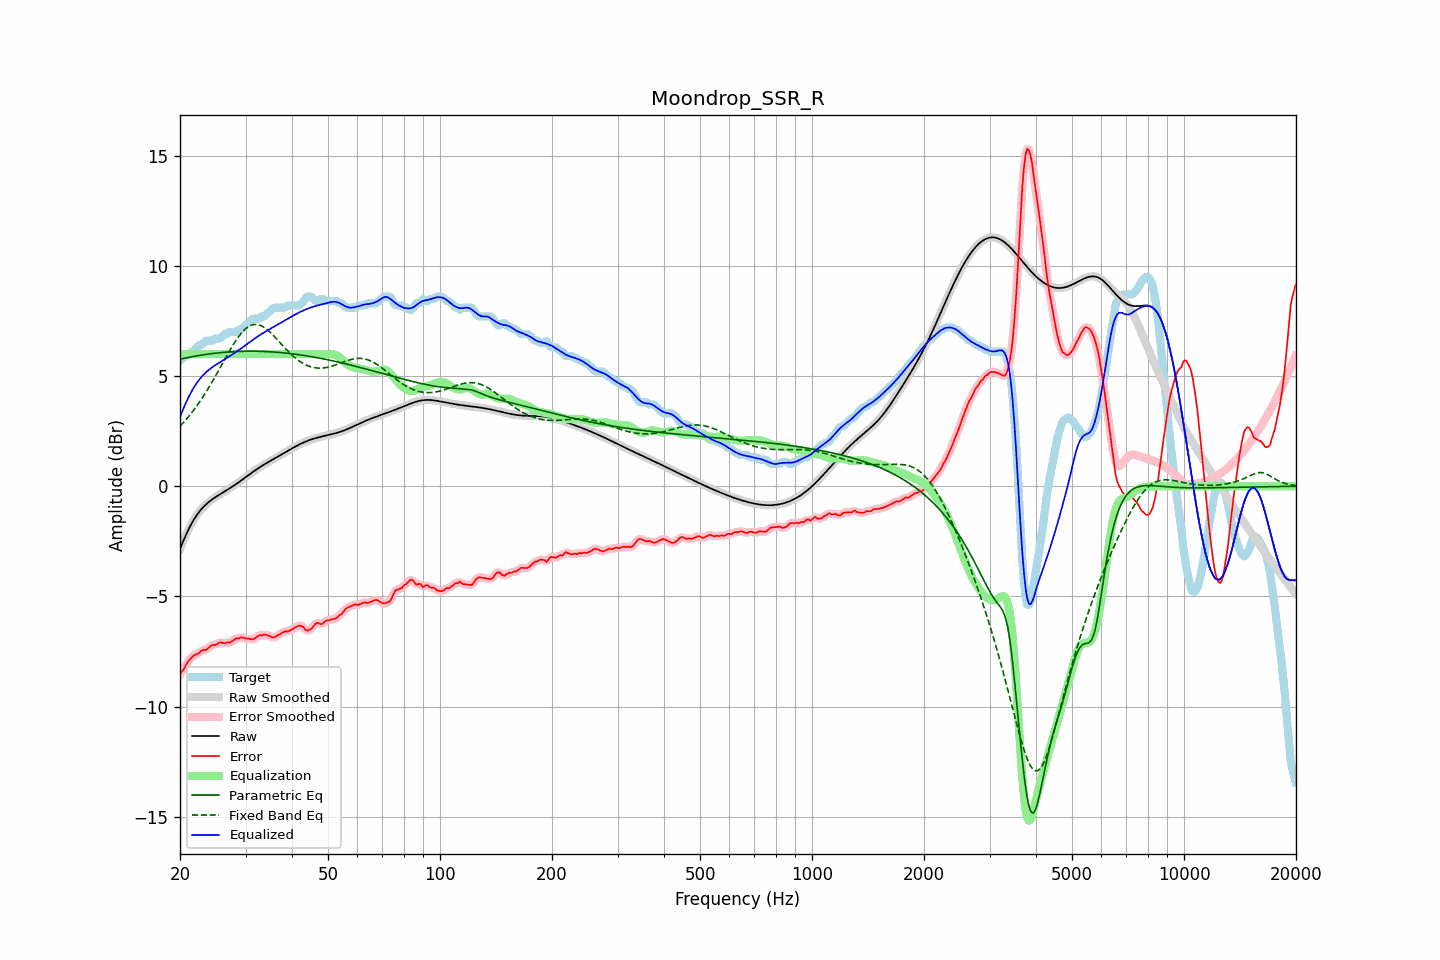

The data file committed next to this chart (first rows):
frequency, raw, error, smoothed, error_smoothed, equalization, parametric_eq, fixed_band_eq, equalized_raw, equalized_smoothed, target
20.00, -2.85, -8.56, -2.85, -8.56, 6.00, 5.77, 2.72, 3.15, 3.15, 5.71
20.20, -2.67, -8.43, -2.67, -8.44, 6.00, 5.79, 2.80, 3.33, 3.33, 5.76
20.40, -2.49, -8.34, -2.49, -8.32, 6.00, 5.80, 2.88, 3.51, 3.51, 5.85
20.61, -2.32, -8.23, -2.32, -8.21, 6.00, 5.82, 2.96, 3.68, 3.68, 5.91
20.81, -2.16, -8.07, -2.16, -8.08, 6.00, 5.83, 3.05, 3.84, 3.84, 5.91
21.02, -2.00, -7.95, -2.00, -7.97, 6.00, 5.85, 3.13, 4.00, 4.00, 5.95
21.23, -1.85, -7.87, -1.86, -7.86, 6.00, 5.86, 3.22, 4.15, 4.14, 6.02
21.44, -1.72, -7.79, -1.72, -7.79, 6.00, 5.88, 3.31, 4.28, 4.28, 6.07
21.66, -1.59, -7.72, -1.59, -7.72, 6.00, 5.89, 3.41, 4.41, 4.41, 6.13
21.87, -1.47, -7.67, -1.47, -7.67, 6.00, 5.90, 3.50, 4.53, 4.53, 6.20
22.09, -1.36, -7.63, -1.36, -7.64, 6.00, 5.92, 3.60, 4.64, 4.64, 6.28
22.31, -1.25, -7.60, -1.25, -7.60, 6.00, 5.93, 3.71, 4.75, 4.75, 6.35
22.54, -1.15, -7.57, -1.15, -7.55, 6.00, 5.94, 3.81, 4.85, 4.85, 6.41
22.76, -1.06, -7.48, -1.07, -7.49, 6.00, 5.95, 3.92, 4.94, 4.93, 6.41
22.99, -0.98, -7.44, -0.98, -7.45, 6.00, 5.97, 4.03, 5.02, 5.02, 6.46
23.22, -0.91, -7.42, -0.91, -7.43, 6.00, 5.98, 4.14, 5.09, 5.09, 6.52
23.45, -0.84, -7.43, -0.84, -7.41, 6.00, 5.99, 4.26, 5.16, 5.16, 6.60
23.69, -0.77, -7.38, -0.77, -7.38, 6.00, 6.00, 4.37, 5.23, 5.23, 6.61
23.92, -0.71, -7.32, -0.71, -7.32, 6.00, 6.01, 4.49, 5.29, 5.29, 6.61
24.16, -0.65, -7.26, -0.65, -7.26, 6.00, 6.02, 4.62, 5.35, 5.35, 6.61
24.40, -0.60, -7.21, -0.60, -7.22, 6.00, 6.03, 4.74, 5.40, 5.40, 6.61
24.65, -0.55, -7.20, -0.55, -7.20, 6.00, 6.04, 4.87, 5.45, 5.45, 6.65
24.89, -0.50, -7.21, -0.50, -7.19, 6.00, 6.04, 5.00, 5.50, 5.50, 6.71
25.14, -0.45, -7.16, -0.45, -7.16, 6.00, 6.05, 5.13, 5.55, 5.55, 6.71
25.39, -0.41, -7.12, -0.41, -7.12, 6.00, 6.06, 5.26, 5.59, 5.59, 6.71
25.65, -0.36, -7.08, -0.36, -7.10, 6.00, 6.07, 5.39, 5.64, 5.64, 6.72
25.91, -0.32, -7.10, -0.32, -7.11, 6.00, 6.07, 5.52, 5.68, 5.68, 6.79
26.16, -0.27, -7.12, -0.27, -7.12, 6.00, 6.08, 5.65, 5.73, 5.73, 6.85
26.43, -0.23, -7.14, -0.23, -7.12, 6.00, 6.09, 5.78, 5.77, 5.77, 6.91
26.69, -0.18, -7.09, -0.18, -7.11, 6.00, 6.09, 5.91, 5.82, 5.82, 6.91
26.96, -0.14, -7.09, -0.14, -7.10, 6.00, 6.10, 6.04, 5.86, 5.86, 6.95
27.23, -0.09, -7.10, -0.09, -7.08, 6.00, 6.10, 6.17, 5.91, 5.91, 7.01
27.50, -0.04, -7.05, -0.04, -7.06, 6.00, 6.11, 6.29, 5.96, 5.96, 7.01
27.77, 0.00, -7.01, 0.00, -7.01, 6.00, 6.11, 6.41, 6.00, 6.00, 7.01
28.05, 0.05, -6.96, 0.05, -6.96, 6.00, 6.12, 6.53, 6.05, 6.05, 7.01
28.33, 0.10, -6.91, 0.10, -6.93, 6.00, 6.12, 6.64, 6.10, 6.10, 7.01
28.62, 0.15, -6.91, 0.15, -6.90, 6.00, 6.12, 6.75, 6.15, 6.15, 7.07
28.90, 0.21, -6.91, 0.21, -6.88, 6.00, 6.13, 6.85, 6.21, 6.21, 7.11
29.19, 0.26, -6.85, 0.26, -6.88, 6.00, 6.13, 6.94, 6.26, 6.26, 7.11
29.48, 0.31, -6.87, 0.31, -6.87, 6.00, 6.13, 7.02, 6.31, 6.31, 7.18
29.78, 0.37, -6.89, 0.37, -6.88, 6.00, 6.13, 7.10, 6.37, 6.37, 7.26
30.08, 0.42, -6.91, 0.42, -6.90, 6.00, 6.13, 7.16, 6.42, 6.42, 7.33
30.38, 0.47, -6.91, 0.47, -6.92, 6.00, 6.13, 7.22, 6.47, 6.47, 7.39
30.68, 0.53, -6.93, 0.53, -6.93, 6.00, 6.13, 7.27, 6.53, 6.53, 7.46
30.99, 0.58, -6.95, 0.58, -6.95, 6.00, 6.13, 7.31, 6.58, 6.58, 7.53
31.30, 0.63, -6.96, 0.63, -6.95, 6.00, 6.13, 7.33, 6.63, 6.63, 7.59
31.61, 0.69, -6.93, 0.69, -6.92, 6.00, 6.13, 7.35, 6.69, 6.69, 7.61
31.93, 0.74, -6.87, 0.74, -6.88, 6.00, 6.13, 7.35, 6.74, 6.74, 7.61
32.24, 0.79, -6.82, 0.79, -6.82, 6.00, 6.13, 7.35, 6.79, 6.79, 7.61
32.57, 0.84, -6.78, 0.83, -6.79, 6.00, 6.13, 7.33, 6.84, 6.83, 7.61
32.89, 0.88, -6.75, 0.88, -6.77, 6.00, 6.13, 7.31, 6.88, 6.88, 7.63
33.22, 0.93, -6.78, 0.93, -6.75, 6.00, 6.12, 7.27, 6.93, 6.93, 7.71
33.55, 0.97, -6.74, 0.97, -6.75, 6.00, 6.12, 7.23, 6.97, 6.97, 7.71
33.89, 1.02, -6.73, 1.02, -6.75, 6.00, 6.12, 7.18, 7.02, 7.02, 7.75
34.23, 1.06, -6.76, 1.06, -6.75, 6.00, 6.12, 7.13, 7.06, 7.06, 7.82
34.57, 1.10, -6.78, 1.10, -6.78, 6.00, 6.11, 7.06, 7.10, 7.10, 7.89
34.92, 1.14, -6.81, 1.14, -6.82, 6.00, 6.11, 7.00, 7.14, 7.14, 7.95
35.27, 1.19, -6.84, 1.19, -6.84, 6.00, 6.10, 6.93, 7.19, 7.19, 8.02
35.62, 1.23, -6.87, 1.23, -6.85, 6.00, 6.10, 6.85, 7.23, 7.23, 8.09
35.97, 1.27, -6.84, 1.27, -6.84, 6.00, 6.09, 6.78, 7.27, 7.27, 8.11
... 635 more rows
